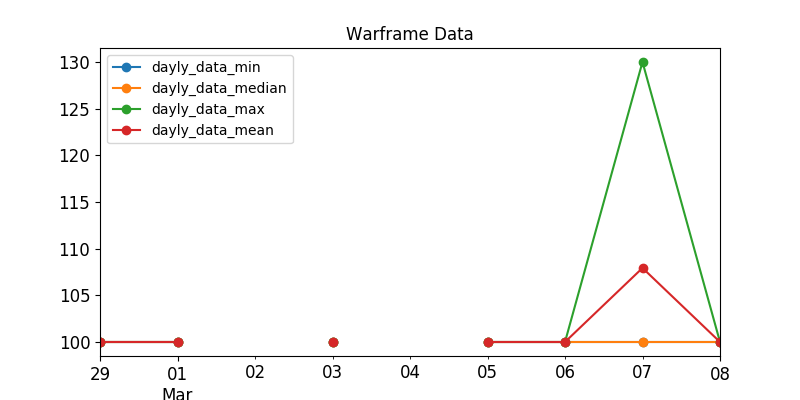

The data file committed next to this chart (first rows):
, last_seen, user, status_data, platinum, order_type
413, 2020-03-07, StoneRoxXx, ingame, 100.0, sell
434, 2020-03-07, jjj8465, ingame, 100.0, sell
472, 2020-03-07, Sanek-rus-96, ingame, 100.0, sell
86, 2020-03-07, Tysonator, ingame, 100.0, sell
92, 2020-03-07, Alexsis911, ingame, 100.0, sell
527, 2020-03-07, Xx--Reaper--xX, ingame, 100.0, sell
300, 2020-03-07, Arctic.Bear, ingame, 100.0, sell
409, 2020-03-07, YAM4, ingame, 100.0, sell
152, 2020-03-07, Khaeji, ingame, 110.0, sell
588, 2020-03-07, ___Slmple-Love-Girl___, ingame, 118.0, sell
294, 2020-03-07, SasoDuck, ingame, 120.0, sell
25, 2020-03-07, Nakatanai, ingame, 120.0, sell
188, 2020-03-07, Zilacon, ingame, 120.0, sell
133, 2020-03-07, _Serge_, ingame, 120.0, sell
47, 2020-03-07, HLixir, ingame, 125.0, sell
355, 2020-03-07, Donesas, ingame, 100.0, sell
198, 2020-03-07, -Pixxy, ingame, 120.0, sell
55, 2020-03-07, WalkerInTheVoid, ingame, 120.0, sell
207, 2020-03-07, podbacx, ingame, 130.0, sell
38, 2020-03-07, Schaphat, ingame, 107.0, sell
187, 2020-03-07, Icy_Nine, ingame, 120.0, sell
0, 2020-03-06, CGs_Iowa, offline, 100.0, sell
207, 2020-03-03, Gieracz1337, offline, 100.0, sell
202, 2020-03-07, SupremeEvilDeathLord, offline, 100.0, sell
201, 2020-03-01, gamedragon3, offline, 100.0, sell
531, 2020-03-07, ChildOfRivia, offline, 100.0, sell
192, 2020-03-01, 2407540420, offline, 100.0, sell
191, 2020-03-07, N00B_confirmed, offline, 100.0, sell
186, 2020-03-05, Reggles44, offline, 100.0, sell
176, 2020-03-07, AquaBerGer, offline, 100.0, sell
175, 2020-03-07, Nuxas8995, offline, 100.0, sell
171, 2020-03-05, ---WB---NivekNocyam, offline, 100.0, sell
166, 2020-03-06, _Kru_, offline, 100.0, sell
163, 2020-03-07, NAMEK38, offline, 100.0, sell
149, 2020-03-06, gryffendeur, offline, 100.0, sell
513, 2020-03-05, Clown1du, offline, 100.0, sell
398, 2020-03-06, RoninStark, offline, 100.0, sell
143, 2020-02-29, PJtheBatman, offline, 100.0, sell
147, 2020-03-06, th8bitbandit, offline, 100.0, sell
260, 2020-03-07, LastExceed, offline, 100.0, sell
54, 2020-03-07, JonatasRPD, offline, 100.0, sell
396, 2020-02-29, SuperkanSlayer, offline, 100.0, sell
368, 2020-02-29, Gannki, offline, 100.0, sell
242, 2020-03-05, Titan0429, offline, 100.0, sell
234, 2020-03-08, VavanMD, offline, 100.0, sell
228, 2020-03-06, omoroka444, offline, 100.0, sell
223, 2020-03-05, Djurin, offline, 100.0, sell
219, 2020-03-05, Lord_Dennis, offline, 100.0, sell
